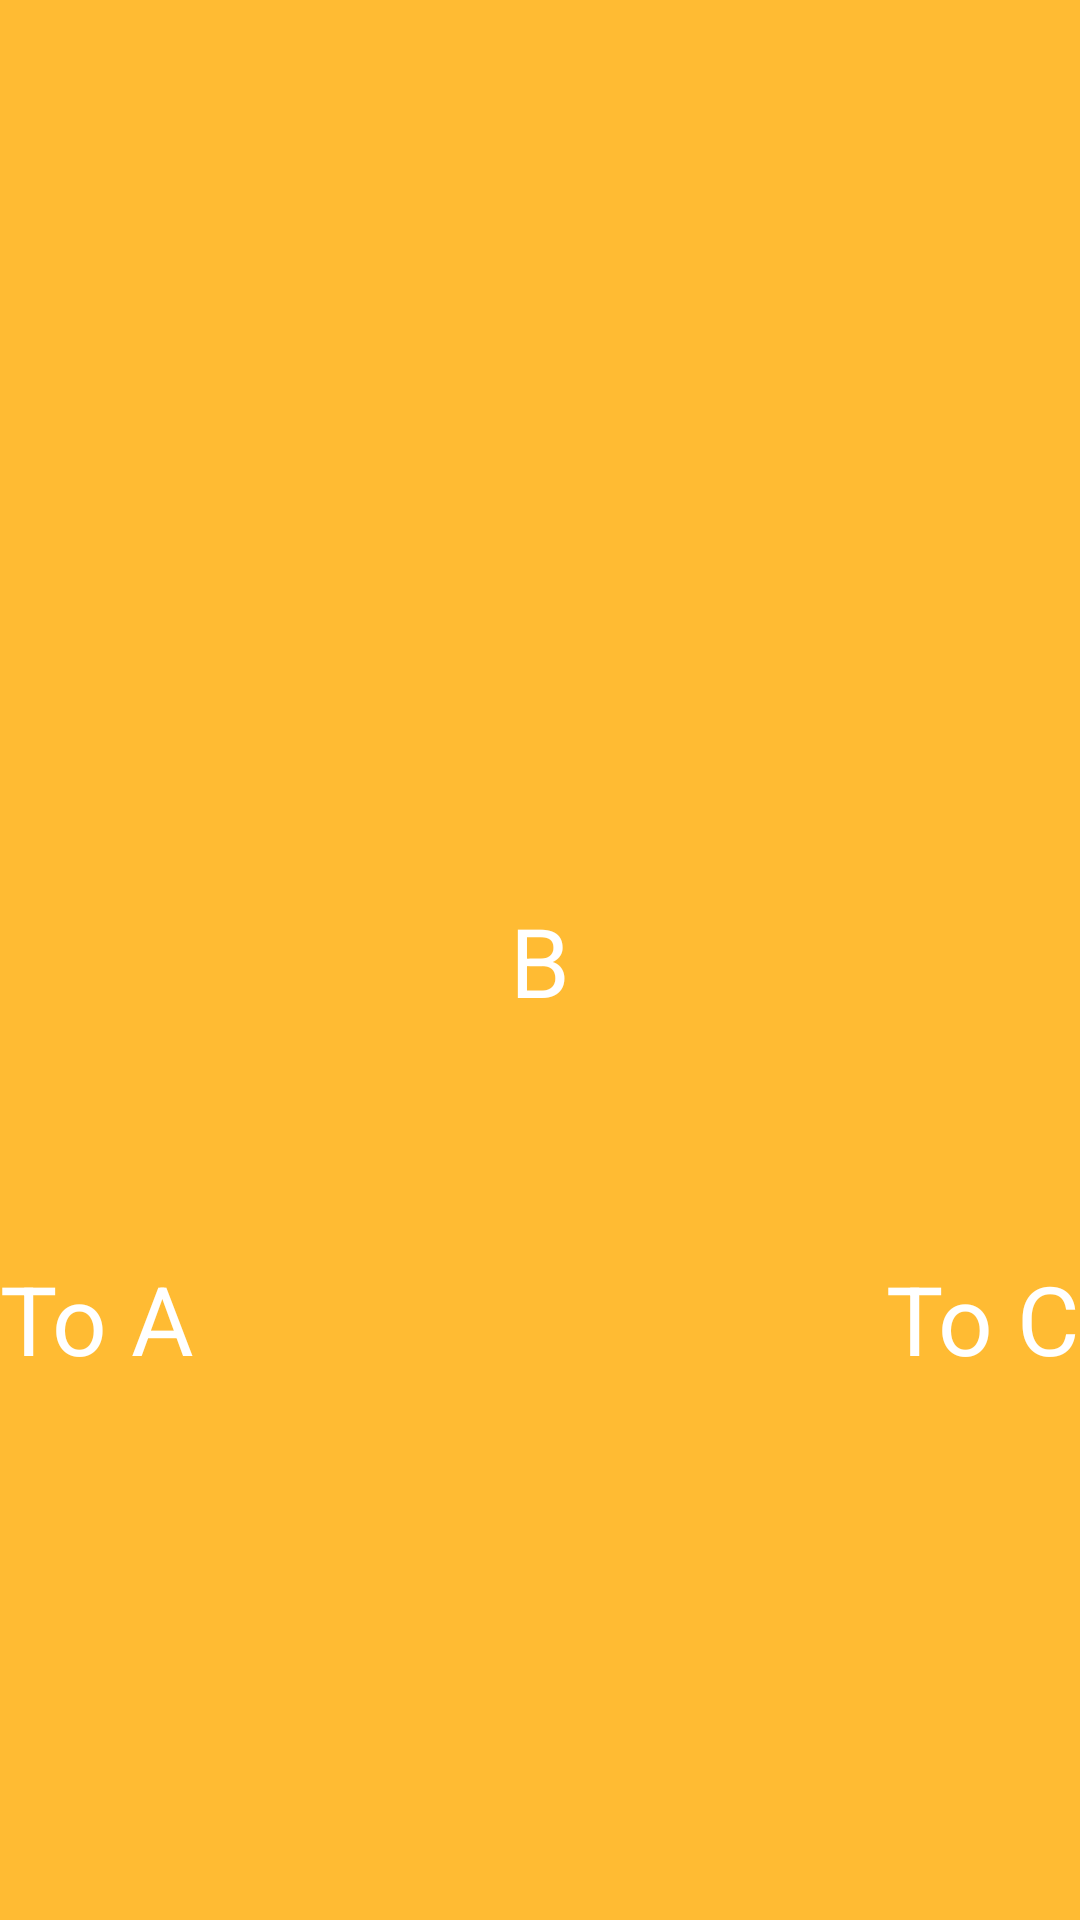

Produce the Android XML layout that renders to this screen, including the resource entries it uses.
<!-- AndroidManifest.xml: application theme AppTheme -->
<!-- res/layout/fragment_navigation_b.xml -->
<?xml version="1.0" encoding="utf-8"?>
<androidx.constraintlayout.widget.ConstraintLayout
    xmlns:android="http://schemas.android.com/apk/res/android"
    xmlns:tools="http://schemas.android.com/tools"
    android:layout_width="match_parent"
    android:layout_height="match_parent"
    xmlns:app="http://schemas.android.com/apk/res-auto"
    android:background="@android:color/holo_orange_light"
    >
    
    <TextView
        android:layout_width="wrap_content"
        android:layout_height="wrap_content"
        app:layout_constraintTop_toTopOf="parent"
        app:layout_constraintBottom_toBottomOf="parent"
        app:layout_constraintStart_toStartOf="parent"
        app:layout_constraintEnd_toEndOf="parent"
        android:textSize="32sp"
        android:textColor="@android:color/white"
        android:text="B"/>

    <TextView
        android:id="@+id/tvToA"
        android:layout_width="wrap_content"
        android:layout_height="wrap_content"
        app:layout_constraintTop_toTopOf="parent"
        app:layout_constraintBottom_toBottomOf="parent"
        app:layout_constraintStart_toStartOf="parent"
        app:layout_constraintEnd_toEndOf="parent"
        app:layout_constraintHorizontal_bias="0"
        app:layout_constraintVertical_bias="0.7"
        android:drawableStart="@drawable/ic_arrow_left"
        android:textSize="32sp"
        android:textColor="@android:color/white"
        android:text="To A"/>

    <TextView
        android:id="@+id/tvToC"
        android:layout_width="wrap_content"
        android:layout_height="wrap_content"
        app:layout_constraintTop_toTopOf="parent"
        app:layout_constraintBottom_toBottomOf="parent"
        app:layout_constraintStart_toStartOf="parent"
        app:layout_constraintEnd_toEndOf="parent"
        app:layout_constraintHorizontal_bias="1"
        app:layout_constraintVertical_bias="0.7"
        android:drawableEnd="@drawable/ic_arrow_right"
        android:textSize="32sp"
        android:textColor="@android:color/white"
        android:text="To C"/>
</androidx.constraintlayout.widget.ConstraintLayout>
<!-- resources referenced by this layout -->
<resources>
  <style name="AppTheme" parent="Theme.MaterialComponents.Light.NoActionBar">
          
          <item name="colorPrimary">@color/colorPrimary</item>
          <item name="colorPrimaryDark">@color/colorPrimaryDark</item>
          <item name="colorAccent">@color/colorAccent</item>
          <item name="android:windowBackground">@null</item>
      </style>
  <color name="colorPrimary">#3F51B5</color>
  <color name="colorPrimaryDark">#303F9F</color>
  <color name="colorAccent">#FF4081</color>
</resources>
